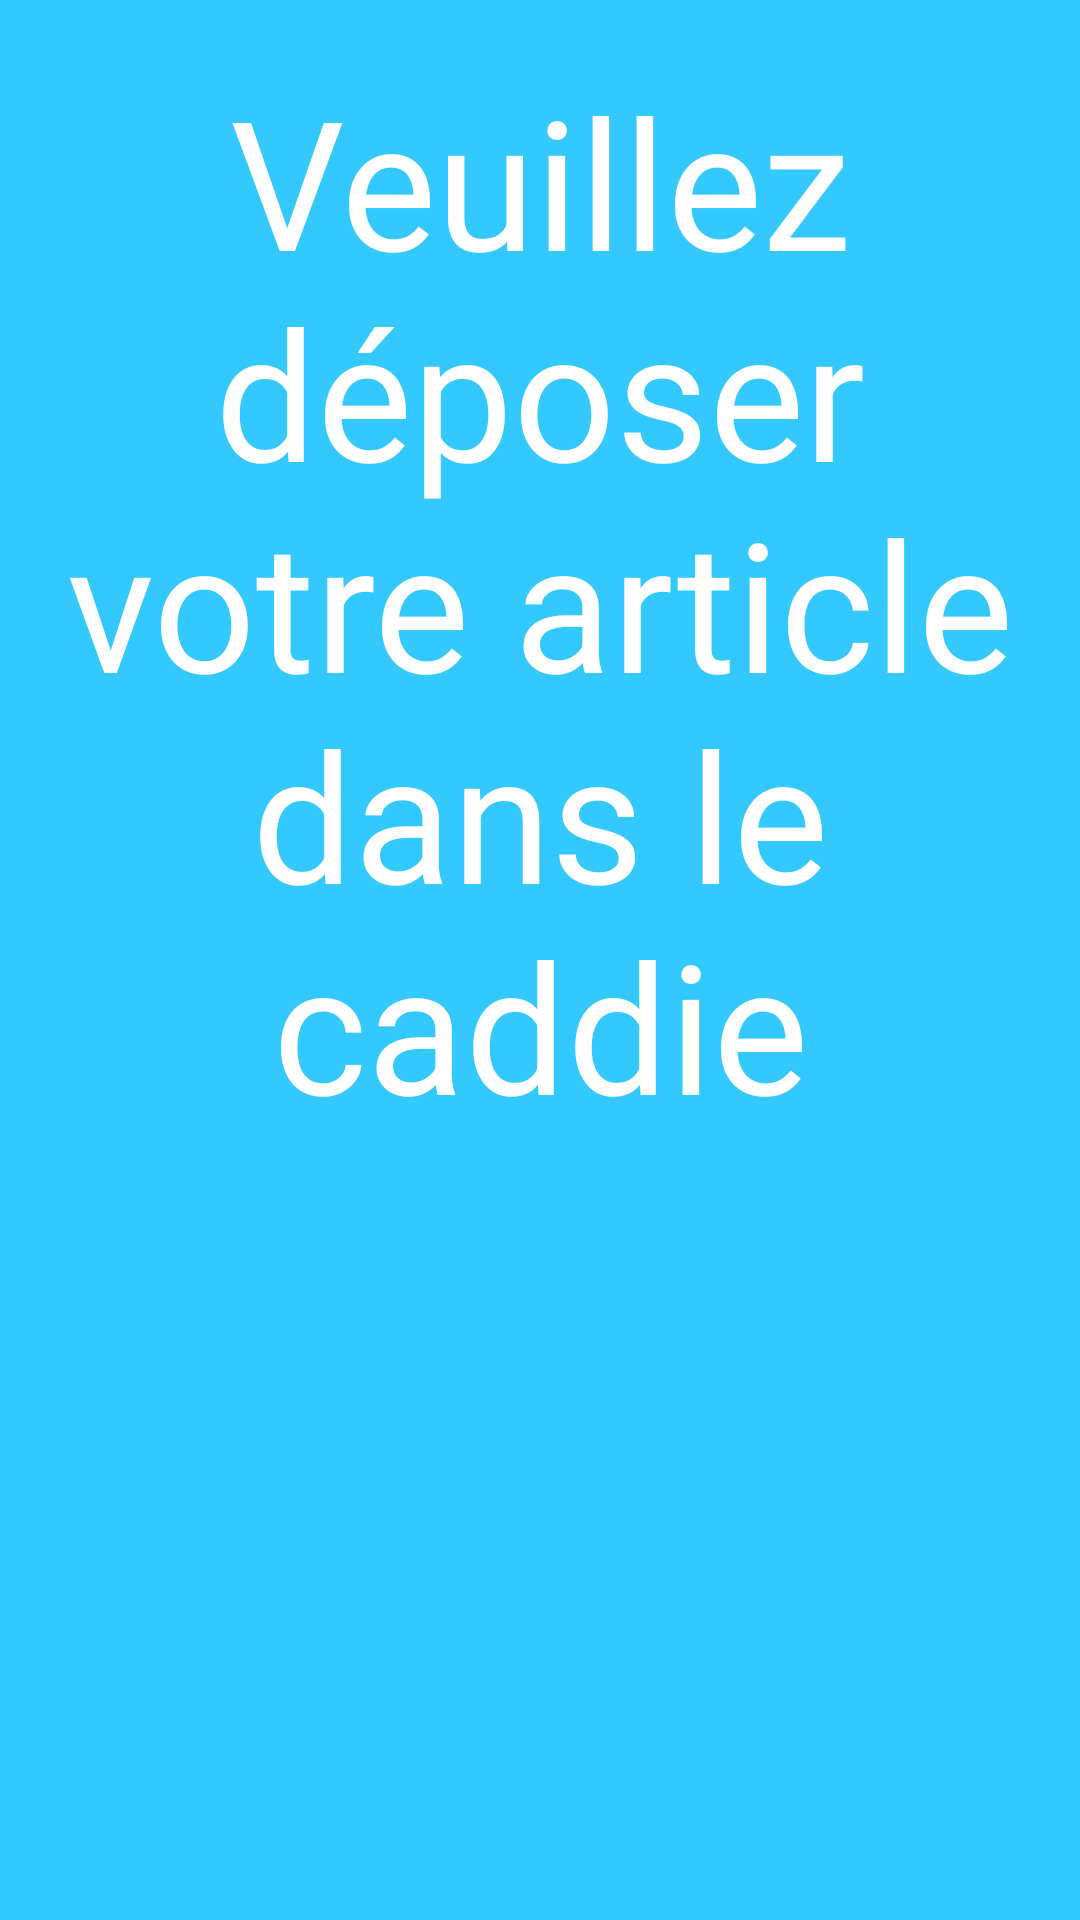

Produce the Android XML layout that renders to this screen, including the resource entries it uses.
<!-- AndroidManifest.xml: application theme AppTheme -->
<!-- res/layout/fragment_insert_caddie.xml -->
<RelativeLayout xmlns:android="http://schemas.android.com/apk/res/android"
    xmlns:tools="http://schemas.android.com/tools"
    android:layout_width="match_parent"
    android:layout_height="match_parent"
    tools:context="com.example.etienne.folle_e.InsertCaddieFrag"
    android:background="#cb00bbff">


    <TextView
        android:layout_width="wrap_content"
        android:layout_height="wrap_content"
        android:text="Veuillez déposer votre article dans le caddie"
        android:layout_centerHorizontal="true"
        android:gravity="center"
        android:layout_marginTop="20dp"
        android:textColor="#ffffff"
        android:textSize="60dp"/>


</RelativeLayout>
<!-- resources referenced by this layout -->
<resources>
  <style name="AppTheme" parent="Theme.AppCompat.Light.NoActionBar">
          
          <item name="colorPrimary">@color/foll</item>
          <item name="colorPrimaryDark">@color/foll</item>
          <item name="colorAccent">@color/colorAccent</item>
      </style>
  <color name="foll">#00bbff</color>
  <color name="colorAccent">#FF4081</color>
</resources>
